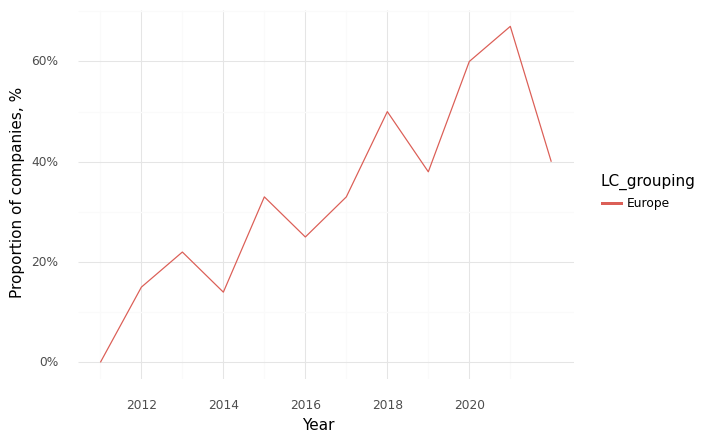

The file beside this chart, header and first rows:
, Year, LC_grouping, Climate, Health, Intersection
0, 2011, Europe, 0.75, 1.0, 0.0
1, 2012, Europe, 0.54, 0.92, 0.15
2, 2013, Europe, 0.78, 0.89, 0.22
3, 2014, Europe, 0.86, 1.0, 0.14
4, 2015, Europe, 1.0, 1.0, 0.33
5, 2016, Europe, 0.5, 0.88, 0.25
6, 2017, Europe, 0.83, 1.0, 0.33
7, 2018, Europe, 0.5, 0.75, 0.5
8, 2019, Europe, 0.88, 1.0, 0.38
9, 2020, Europe, 0.8, 1.0, 0.6
10, 2021, Europe, 0.94, 1.0, 0.67
11, 2022, Europe, 0.8, 0.87, 0.4
